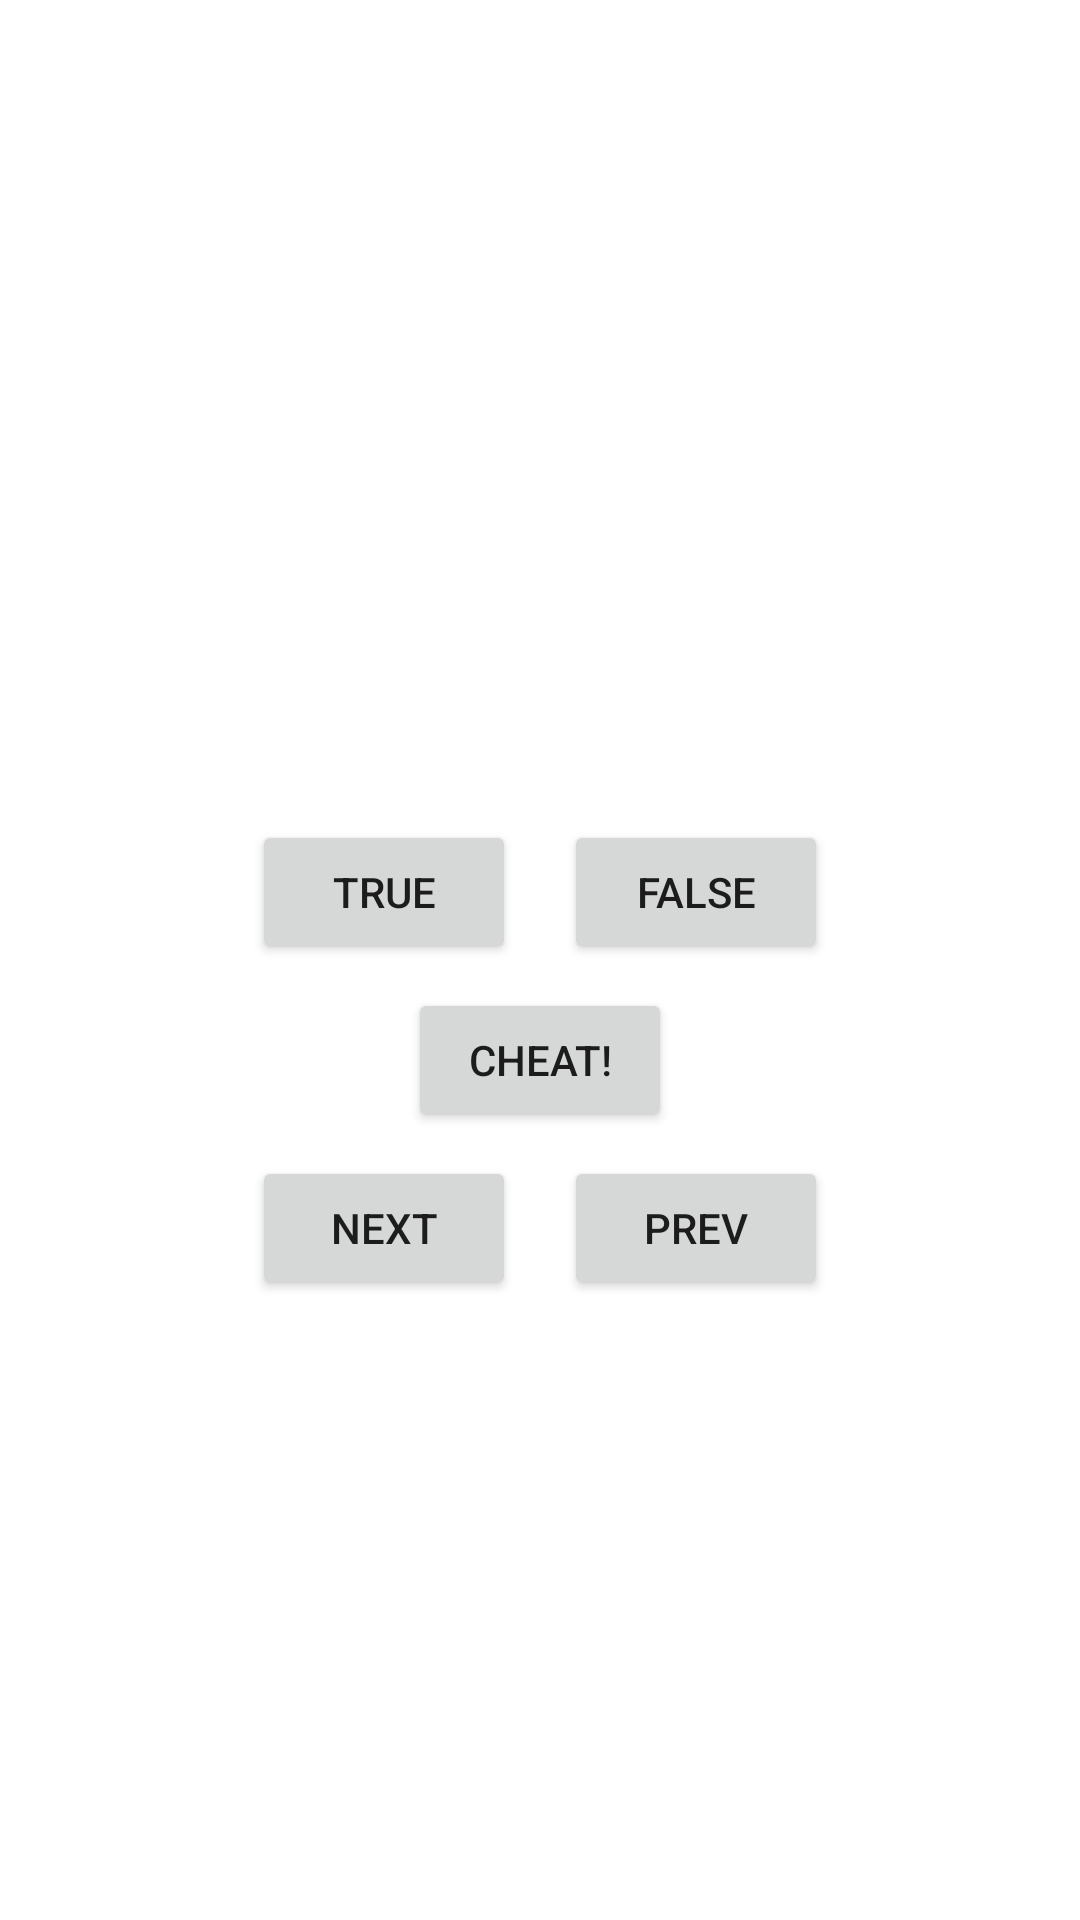

Layout XML and referenced resources for this Android screen:
<!-- AndroidManifest.xml: application theme Theme.C1GeoQuiz -->
<!-- res/layout/activity_main.xml -->
<?xml version="1.0" encoding="utf-8"?>
<LinearLayout xmlns:android="http://schemas.android.com/apk/res/android"
    android:layout_width="match_parent"
    android:layout_height="match_parent"
    android:gravity="center"
    android:orientation="vertical">


    <TextView
        android:id="@+id/tvQuestion"
        android:layout_width="wrap_content"
        android:layout_height="wrap_content"
        android:gravity="center"
        android:padding="24dp" />

    <LinearLayout
        android:layout_width="wrap_content"
        android:layout_height="wrap_content"
        android:orientation="horizontal">

        <Button
            android:id="@+id/btnTrue"
            android:layout_width="wrap_content"
            android:layout_height="wrap_content"
            android:text="@string/true_button"
            android:layout_margin="8dp" />

        <Button
            android:id="@+id/btnFalse"
            android:layout_width="wrap_content"
            android:layout_height="wrap_content"
            android:text="@string/false_button"
            android:layout_margin="8dp"/>
    </LinearLayout>

    <Button
        android:id="@+id/btnCheat"
        android:layout_width="wrap_content"
        android:layout_height="wrap_content"
        android:text="@string/cheat_button"/>

    <LinearLayout
        android:layout_width="wrap_content"
        android:layout_height="wrap_content"
        android:orientation="horizontal">
    <Button
        android:id="@+id/btnNext"
        android:layout_width="wrap_content"
        android:layout_height="wrap_content"
        android:text="@string/next_button"
        android:drawableRight="@drawable/arrow_right"
        android:layout_margin="8dp"/>

    <Button
        android:id="@+id/btnPrev"
        android:layout_width="wrap_content"
        android:layout_height="wrap_content"
        android:text="@string/previous_button"
        android:drawableLeft="@drawable/arrow_left"
        android:layout_margin="8dp"/>
    </LinearLayout>

</LinearLayout>
<!-- resources referenced by this layout -->
<resources>
  <string name="cheat_button">Cheat!</string>
  <string name="false_button">False</string>
  <string name="next_button">Next</string>
  <string name="previous_button">Prev</string>
  <string name="true_button">True</string>
  <style name="Theme.C1GeoQuiz" parent="Theme.MaterialComponents.DayNight.DarkActionBar">
          
          <item name="colorPrimary">@color/purple_500</item>
          <item name="colorPrimaryVariant">@color/purple_700</item>
          <item name="colorOnPrimary">@color/white</item>
          
          <item name="colorSecondary">@color/teal_200</item>
          <item name="colorSecondaryVariant">@color/teal_700</item>
          <item name="colorOnSecondary">@color/black</item>
          
          <item name="android:statusBarColor" tools:targetApi="l">?attr/colorPrimaryVariant</item>
          
      </style>
  <!-- not gathered from this repository: default colours our renderer supplied (Android Studio template values) -->
  <color name="purple_500">#FF6200EE</color>
  <color name="purple_700">#FF3700B3</color>
  <color name="teal_200">#FF03DAC5</color>
  <color name="teal_700">#FF018786</color>
  <color name="black">#FF000000</color>
  <color name="white">#FFFFFFFF</color>
</resources>
